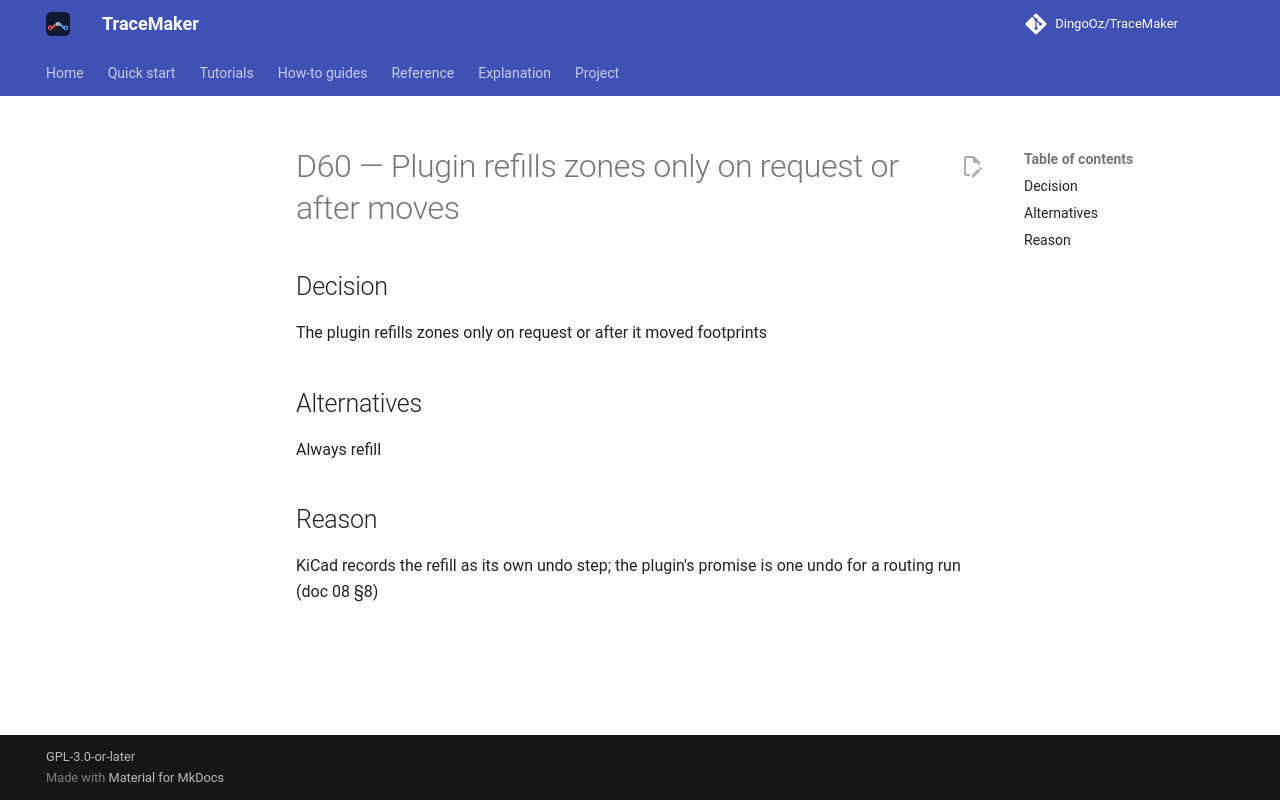

repository: DingoOz/TraceMaker · page: dev/decisions/D060/index.html · generator: mkdocs

---
id: D60
title: "Plugin refills zones only on request or after moves"
status: accepted
relates: []
docs: ["08"]
---

# D60 — Plugin refills zones only on request or after moves

## Decision

The plugin refills zones only on request or after it moved footprints

## Alternatives

Always refill

## Reason

KiCad records the refill as its own undo step; the plugin's promise is one undo for a routing run (doc 08 §8)
